Run: headless pygame with SDL's dummy video driver; simulated clock (each Clock.tick advances the game by its frame time, no real sleeping); random seed 0; keys injected as events and as key.get_pressed() state; no mouse input.
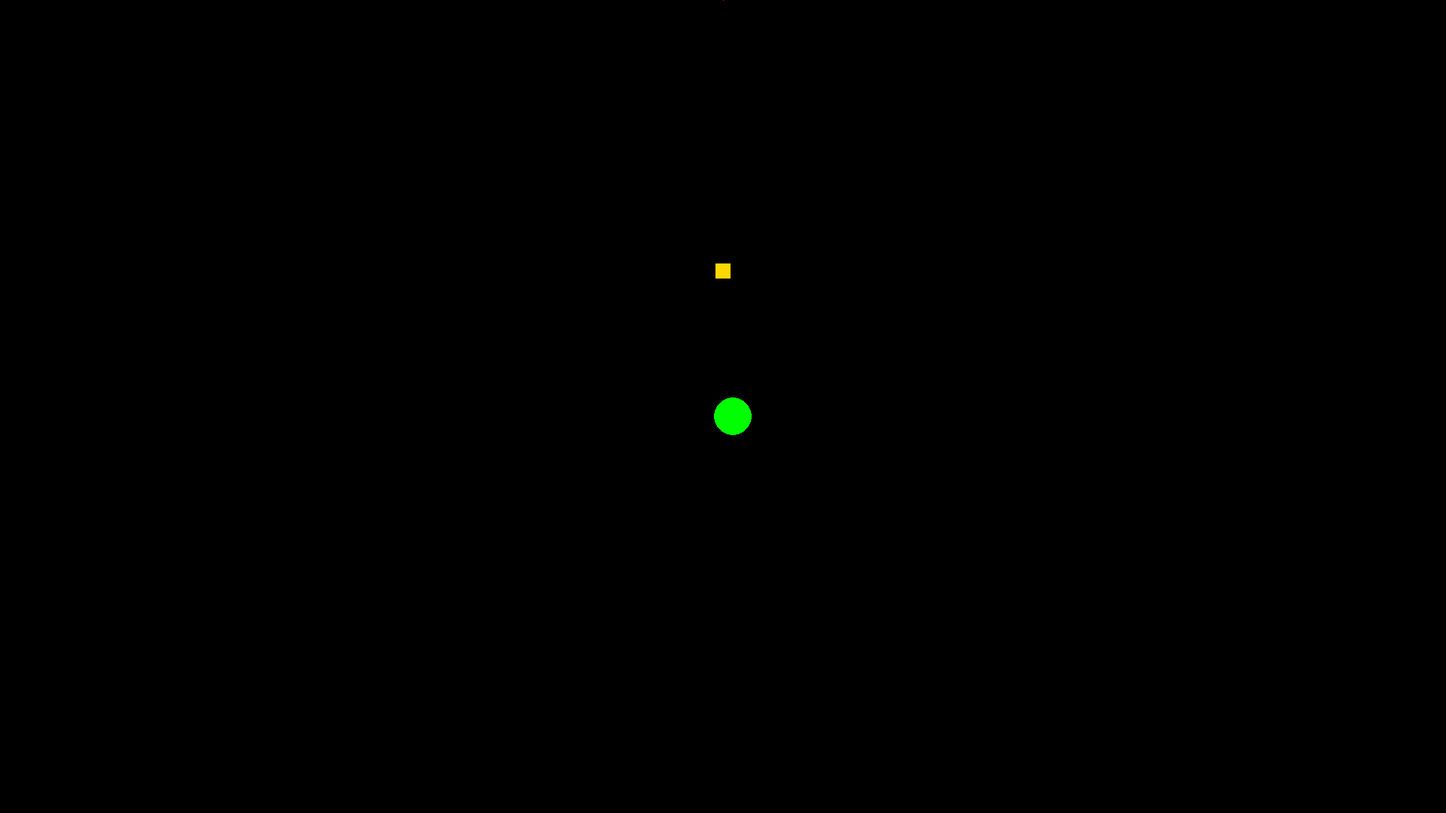
Frame 1 of 4 · flips 1–60 · no input
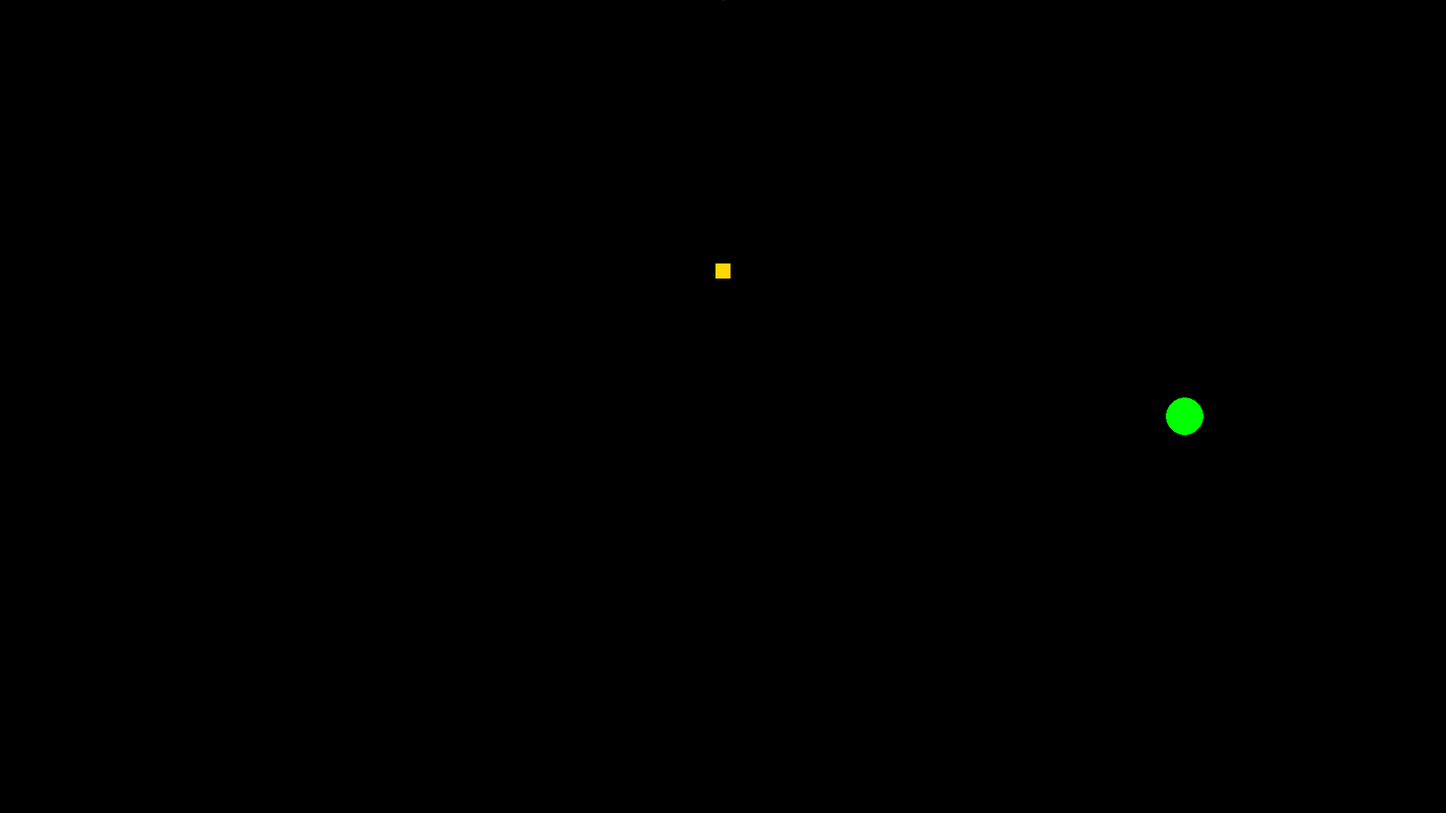
Frame 2 of 4 · flips 61–180 · tapped SPACE, RETURN · held RIGHT (→), D
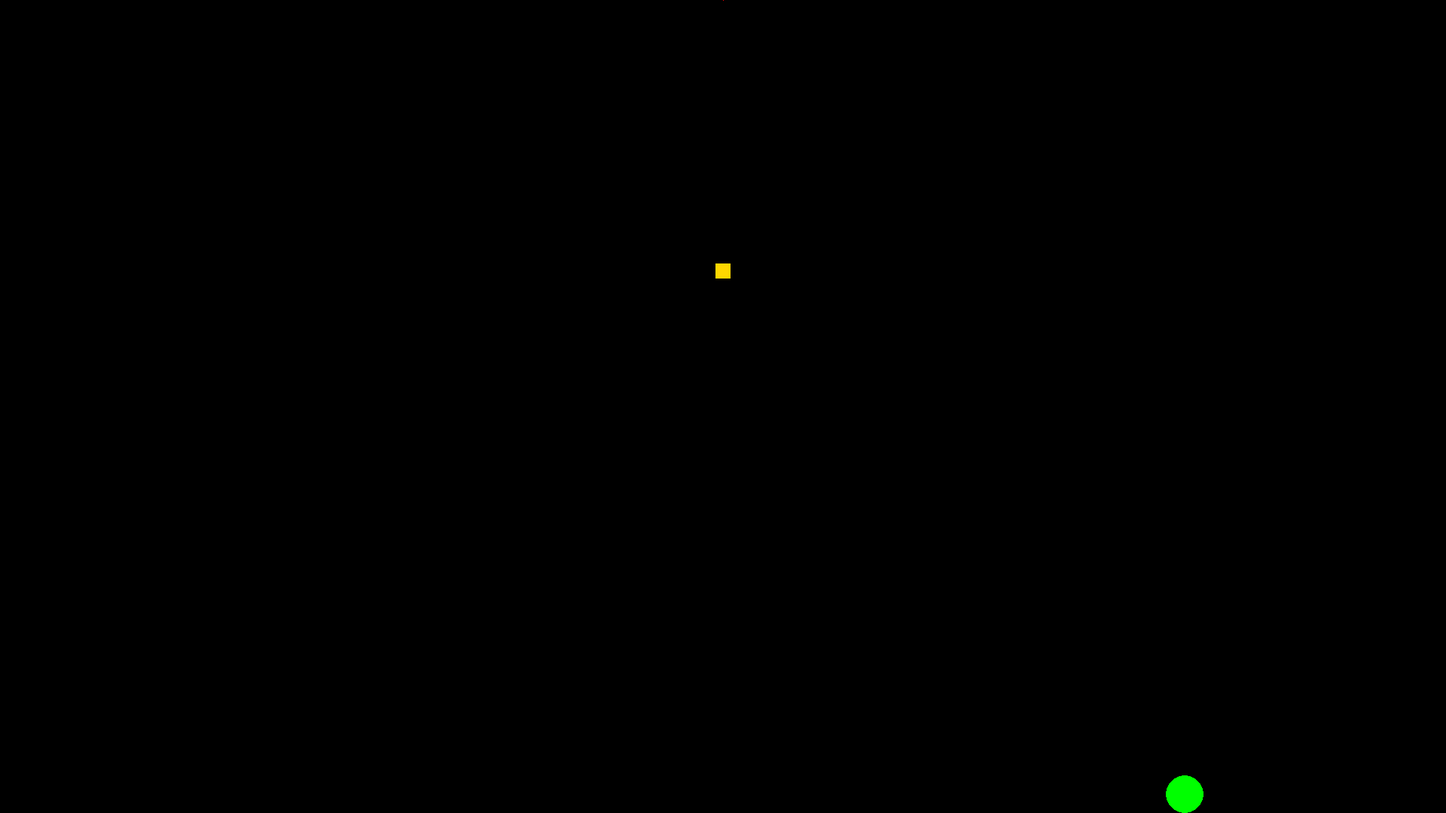
Frame 3 of 4 · flips 181–300 · held DOWN (↓), S
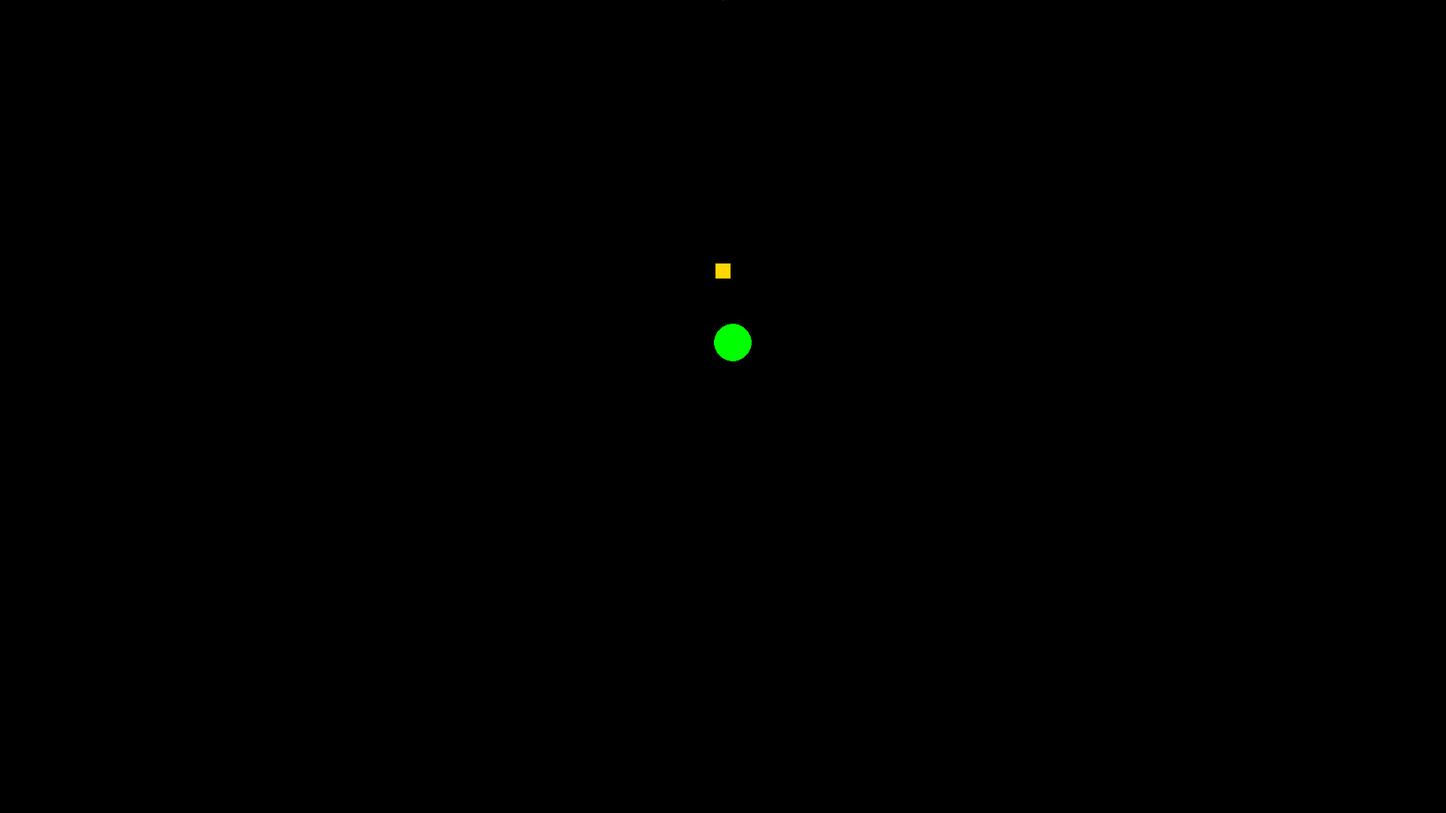
Frame 4 of 4 · flips 301–420 · held LEFT (←), A, UP (↑), W

The pygame program that drew these frames:

import pygame # Importuje knihovnu Pygame
import sys # Importuje systémový modul
import random # Importuje modul pro generování náhodných čísel+

pygame.init()

# Window Settings
Width = 1920
Height = 1080
Window = pygame.display.set_mode((Width, Height))
pygame.display.set_caption("Sphere") # Window title

# Colors variables
Black = (0, 0, 0)
White = (255, 255, 255)
Clock = pygame.time.Clock()

# Object Player
Sphere_radius = 25
Sphere_color = (0, 255, 0)
Sphere_x = Width // 2 - Sphere_radius // 2 
Sphere_y = Height // 2 - Sphere_radius // 2
Speed = 5
Death = False # Track if player is dead

# Object Coin
Coin_size = 20
Coin_color = (255, 215, 0)
Coin_x = Width // 2 - Coin_size // 2
Coin_y = Height // 3 - Coin_size // 2
Coin_collected = False # Track if coin has been collected



# Boss Settings
Boss_triangle_size = 160
Boss_triangle_color = (255 ,0 ,0) 
Boss_triangle_x = (Width // 2 - Boss_triangle_size // 2)
Boss_Speed = 6
GoLeft = False
# start above the window so the boss slides in
Boss_triangle_start_y = -Boss_triangle_size
Boss_triangle_y = Boss_triangle_start_y
Boss_triangle_target_y = (Height // 4 - Boss_triangle_size)
Boss_entry_speed = 3

### ### ### ### ### ### ### ### ### ### ### ### ### ### ### ### ###
Runs = True
while Runs: # Main game cycle
    for event in pygame.event.get():
        if event.type == pygame.QUIT:
            Runs = False # Ends the game loop

    # Input handling
    Keybind = pygame.key.get_pressed() # Shortcut 
    
    # Movement left and righht
    if Keybind[pygame.K_a] and Death == False: 
        Sphere_x -= Speed 
    if Keybind[pygame.K_d] and Death == False: 
        Sphere_x += Speed 

    # Movement up and down
    if Keybind[pygame.K_w] and Death == False:  
        Sphere_y -= Speed 
    if Keybind[pygame.K_s] and Death == False: 
        Sphere_y += Speed

    # Window boundaries
    Sphere_x = max(0, min(Sphere_x, Width - Sphere_radius * 2))
    Sphere_y = max(0, min(Sphere_y, Height - Sphere_radius * 2))
    # Collision detection between player and coin
    if not Coin_collected and (Sphere_x < Coin_x + Coin_size and
        Sphere_x + Sphere_radius * 2 > Coin_x and
        Sphere_y < Coin_y + Coin_size and       
        Sphere_y + Sphere_radius * 2 > Coin_y):
        # Collision detected
        Coin_collected = True # Makes the coin disappear

    # Collision detection between player and boss
    if Sphere_x < Boss_triangle_x + Boss_triangle_size and \
        Sphere_x + Sphere_radius * 2 > Boss_triangle_x and \
        Sphere_y < Boss_triangle_y + Boss_triangle_size and \
        Sphere_y + Sphere_radius * 2 > Boss_triangle_y:
        Death = True
        


    # Boss entrance animation
    if Coin_collected and Boss_triangle_y < Boss_triangle_target_y and not Death:
        Boss_triangle_y += Boss_entry_speed
        if Boss_triangle_y > Boss_triangle_target_y:
            Boss_triangle_y = Boss_triangle_target_y
    
    # Boss horizontal movement
    if Boss_triangle_y == Boss_triangle_target_y and not Death:
        Boss_triangle_x += Boss_Speed
        if Boss_triangle_x > Width - Boss_triangle_size and Boss_triangle_x != 0 and GoLeft == False:
            Boss_Speed = -8
            GoLeft = True
        elif Boss_triangle_x < 0 and Boss_triangle_x != 0 and GoLeft == True:
            Boss_Speed = +8
            GoLeft = False

    # Randomly Targets player with a 5% chance every frame // Phase 1        
    random_chance = random.randint(1, 50)
    if random_chance == 1 and Boss_triangle_y == Boss_triangle_target_y and not Death:
        if Sphere_x < Boss_triangle_x:
            Boss_Speed = -8
            GoLeft = True
        elif Sphere_x > Boss_triangle_x:
            Boss_Speed = +8
            GoLeft = False


    Window.fill(Black) # Resets window to full black
    # Rendering
    if not Coin_collected:
        pygame.draw.rect(Window, Coin_color, (Coin_x, Coin_y, Coin_size, Coin_size)) # Coin 

    pygame.draw.circle(Window, Sphere_color, (Sphere_x + Sphere_radius, Sphere_y + Sphere_radius), Sphere_radius) # Player

    # draw boss using current y (which animates when starting off-screen)
    pygame.draw.polygon(Window, Boss_triangle_color, [
        (Boss_triangle_x, Boss_triangle_y),
        (Boss_triangle_x + Boss_triangle_size, Boss_triangle_y),
        (Boss_triangle_x + Boss_triangle_size // 2, Boss_triangle_y + Boss_triangle_size)
    ]) # Boss triangle
        
    pygame.display.flip() # Updates the full display

    # Control FPS
    FPS = 60 # FPS value
    Clock.tick(FPS) # Caps FPS
pygame.quit()
sys.exit()
